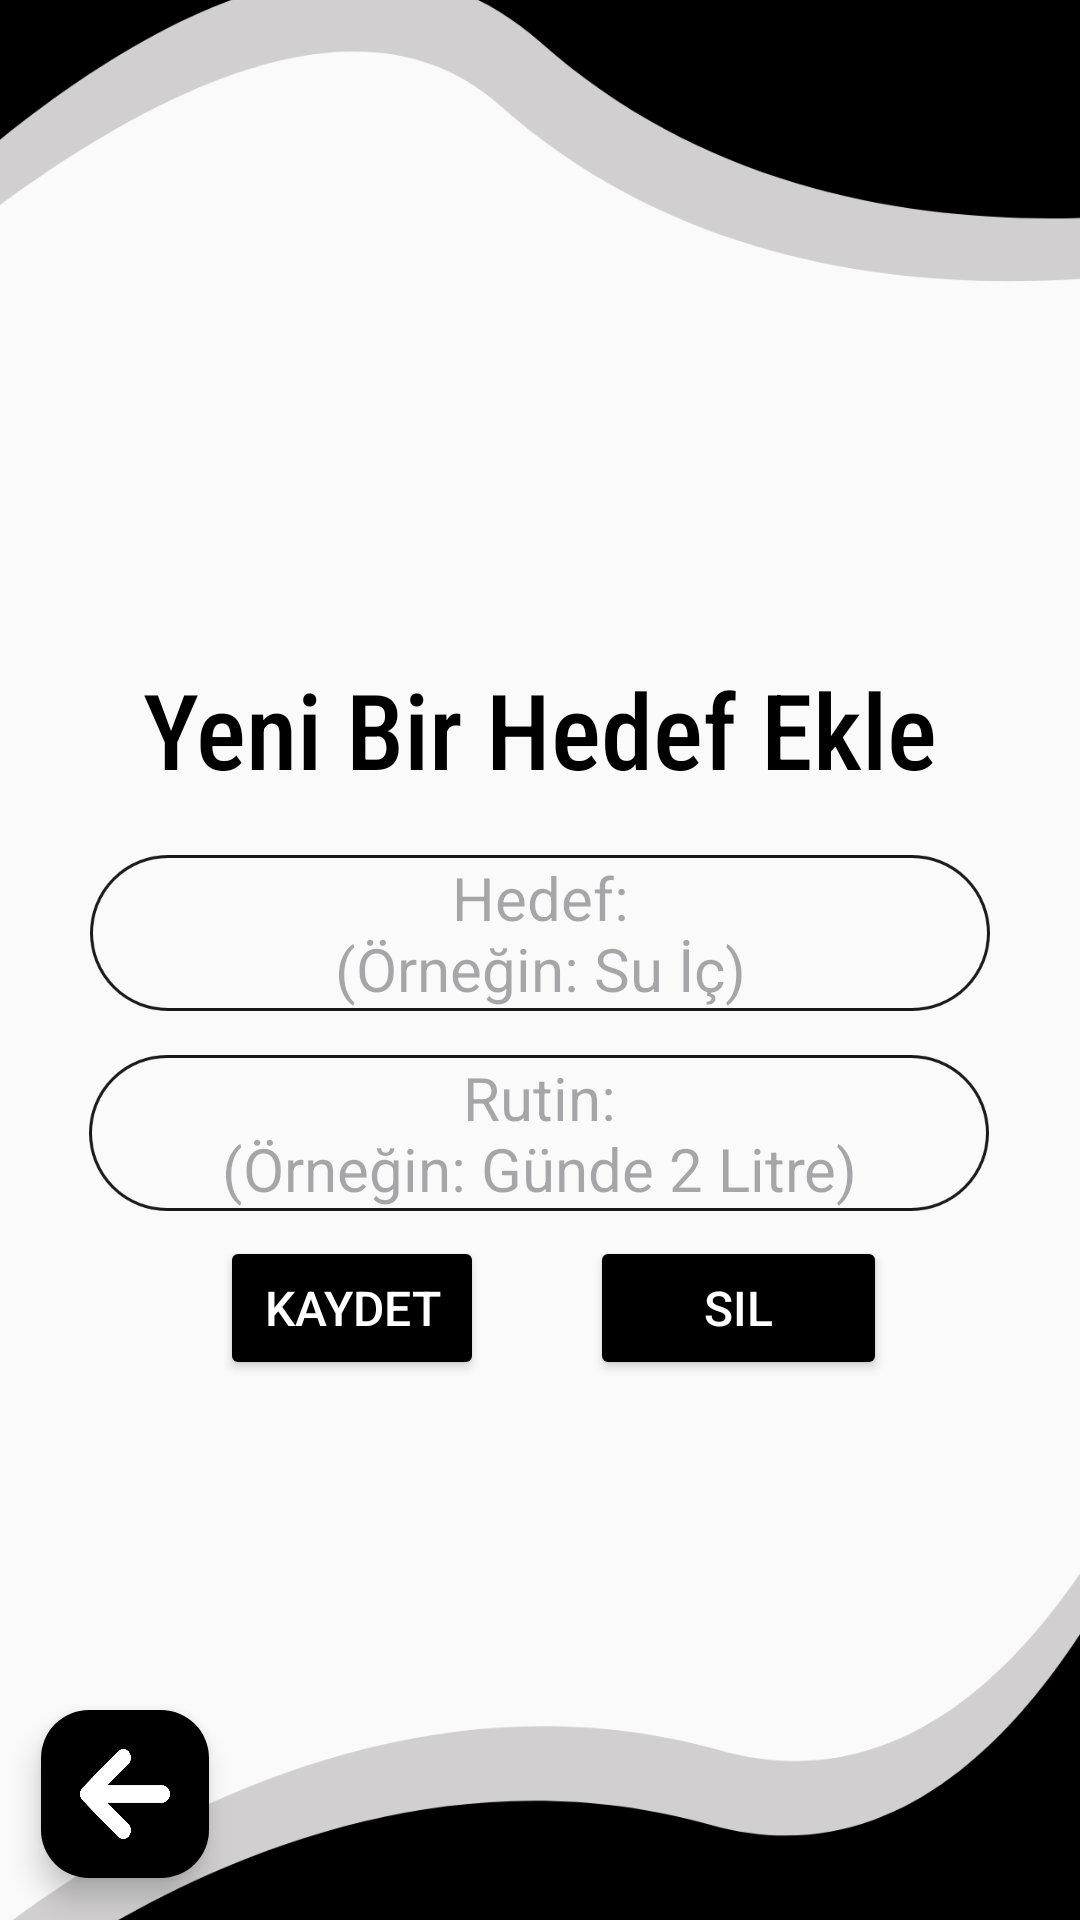

Write the Android layout XML for this screen, with the resource values it uses.
<!-- AndroidManifest.xml: application theme Theme.DontBreakTheChain -->
<!-- res/layout/fragment_list_page.xml -->
<?xml version="1.0" encoding="utf-8"?>
<androidx.constraintlayout.widget.ConstraintLayout xmlns:android="http://schemas.android.com/apk/res/android"
    xmlns:app="http://schemas.android.com/apk/res-auto"
    xmlns:tools="http://schemas.android.com/tools"
    android:layout_width="match_parent"
    android:layout_height="match_parent"
    android:background="#FAFAFA"
    tools:context=".ListPageFragment">


    <TextView
        android:id="@+id/textView15"
        android:layout_width="328dp"
        android:layout_height="65dp"
        android:fontFamily="sans-serif-condensed-medium"
        android:gravity="center"
        android:textColor="@color/black"
        android:textSize="25sp"
        app:layout_constraintBottom_toBottomOf="parent"
        app:layout_constraintEnd_toEndOf="parent"
        app:layout_constraintHorizontal_bias="0.493"
        app:layout_constraintStart_toStartOf="parent"
        app:layout_constraintTop_toTopOf="parent"
        app:layout_constraintVertical_bias="0.822" />

    <TextView
        android:id="@+id/textView"
        android:layout_width="328dp"
        android:layout_height="65dp"
        android:fontFamily="sans-serif-condensed-medium"
        android:gravity="center"
        android:text="@string/yeni_bir_hedef_ekle"
        android:textColor="@color/black"
        android:textSize="35sp"
        app:layout_constraintBottom_toTopOf="@+id/editTextName"
        app:layout_constraintEnd_toEndOf="parent"
        app:layout_constraintHorizontal_bias="0.493"
        app:layout_constraintStart_toStartOf="parent"
        app:layout_constraintTop_toTopOf="parent"
        app:layout_constraintVertical_bias="0.958" />

    <EditText
        android:id="@+id/editTextRoutine"
        android:layout_width="wrap_content"
        android:layout_height="wrap_content"
        android:background="@drawable/password"
        android:ems="10"
        android:gravity="center"
        android:hint="@string/rutin_ekle"
        android:inputType="text"
        android:textSize="20sp"
        app:layout_constraintBottom_toTopOf="@+id/signInButton"
        app:layout_constraintEnd_toEndOf="parent"
        app:layout_constraintHorizontal_bias="0.495"
        app:layout_constraintStart_toStartOf="parent"
        app:layout_constraintTop_toTopOf="parent"
        app:layout_constraintVertical_bias="0.977" />

    <EditText
        android:id="@+id/editTextName"
        android:layout_width="wrap_content"
        android:layout_height="wrap_content"
        android:background="@drawable/password"
        android:ems="10"
        android:gravity="center"
        android:hint="@string/hedef_ekle"
        android:inputType="text"
        android:textSize="20sp"
        app:layout_constraintBottom_toTopOf="@+id/editTextRoutine"
        app:layout_constraintEnd_toEndOf="parent"
        app:layout_constraintStart_toStartOf="parent"
        app:layout_constraintTop_toTopOf="parent"
        app:layout_constraintVertical_bias="0.951" />

    <Button
        android:id="@+id/signInButton"
        android:layout_width="wrap_content"
        android:layout_height="wrap_content"
        android:backgroundTint="#000000"
        android:text="@string/kaydet"
        android:textColor="#FFFFFF"
        android:textSize="16sp"
        app:layout_constraintBottom_toBottomOf="parent"
        app:layout_constraintEnd_toEndOf="parent"
        app:layout_constraintHorizontal_bias="0.269"
        app:layout_constraintStart_toStartOf="parent"
        app:layout_constraintTop_toTopOf="parent"
        app:layout_constraintVertical_bias="0.696" />

    <Button
        android:id="@+id/deleteButton"
        android:layout_width="99dp"
        android:layout_height="48dp"
        android:backgroundTint="#000000"
        android:text="@string/sil"
        android:textSize="16sp"
        android:textColor="#FFFFFF"
        app:layout_constraintBottom_toBottomOf="parent"
        app:layout_constraintEnd_toEndOf="parent"
        app:layout_constraintHorizontal_bias="0.753"
        app:layout_constraintStart_toStartOf="parent"
        app:layout_constraintTop_toTopOf="parent"
        app:layout_constraintVertical_bias="0.696" />

    <com.google.android.material.floatingactionbutton.FloatingActionButton
        android:id="@+id/floatingActionButtonBack"
        android:layout_width="wrap_content"
        android:layout_height="wrap_content"
        android:backgroundTint="#000000"
        android:clickable="true"
        android:src="@drawable/back"
        app:layout_constraintBottom_toBottomOf="parent"
        app:layout_constraintEnd_toEndOf="parent"
        app:layout_constraintHorizontal_bias="0.045"
        app:layout_constraintStart_toStartOf="parent"
        app:layout_constraintTop_toTopOf="parent"
        app:layout_constraintVertical_bias="0.976"
        app:maxImageSize="30dp"
        app:tint="@color/white" />

    <RelativeLayout
        android:layout_width="match_parent"
        android:layout_height="210dp"
        app:layout_constraintBottom_toBottomOf="parent"
        app:layout_constraintEnd_toEndOf="parent"
        app:layout_constraintStart_toStartOf="parent"
        android:layout_marginTop="38dp"
        app:layout_constraintTop_toBottomOf="@+id/textView15">

        <ImageView
            android:id="@+id/imageView6"
            android:layout_width="match_parent"
            android:layout_height="match_parent"
            android:src="@drawable/alt" />


    </RelativeLayout>



    <RelativeLayout
        android:layout_width="match_parent"
        android:layout_height="210dp"
        app:layout_constraintBottom_toTopOf="@+id/guideline"
        app:layout_constraintEnd_toEndOf="parent"
        app:layout_constraintStart_toStartOf="parent">

        <ImageView
            android:id="@+id/imageView7"
            android:layout_width="match_parent"
            android:layout_height="match_parent"
            android:src="@drawable/ust" />


    </RelativeLayout>

    <androidx.constraintlayout.widget.Guideline
        android:id="@+id/guideline"
        android:layout_width="wrap_content"
        android:layout_height="wrap_content"
        android:orientation="horizontal"
        app:layout_constraintGuide_percent="0.23" />


</androidx.constraintlayout.widget.ConstraintLayout>
<!-- resources referenced by this layout -->
<resources>
  <!-- drawable alt: png bitmap (drawable-hdpi, 12614 bytes) -->
  <!-- drawable back: png bitmap (drawable-hdpi, 5608 bytes) -->
  <!-- drawable password: png bitmap (drawable-hdpi, 2835 bytes) -->
  <!-- drawable ust: png bitmap (drawable-hdpi, 12299 bytes) -->
  <string name="hedef_ekle">Hedef:\n(Örneğin: Su İç)</string>
  <string name="kaydet">Kaydet</string>
  <string name="rutin_ekle">Rutin:\n(Örneğin: Günde 2 Litre)</string>
  <string name="sil">Sil</string>
  <string name="yeni_bir_hedef_ekle">Yeni Bir Hedef Ekle</string>
  <style name="Theme.DontBreakTheChain" parent="Base.Theme.DontBreakTheChain" />
  <style name="Base.Theme.DontBreakTheChain" parent="Theme.Material3.DayNight.NoActionBar">
          
          <item name="colorPrimary">#000000</item>
          
      </style>
  <!-- not gathered from this repository: default colours our renderer supplied (Android Studio template values) -->
  <color name="black">#FF000000</color>
  <color name="white">#FFFFFFFF</color>
</resources>
